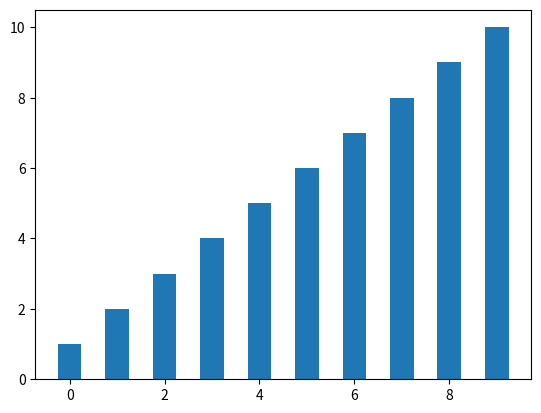

Here is the Python script that generated this plot:
import numpy as np
import matplotlib.pyplot as plt

means=[1,2,3,4,5,6,7,8,9,10]

x=np.arange(len(means))

plt.bar(x,means,width=0.5)
plt.show()